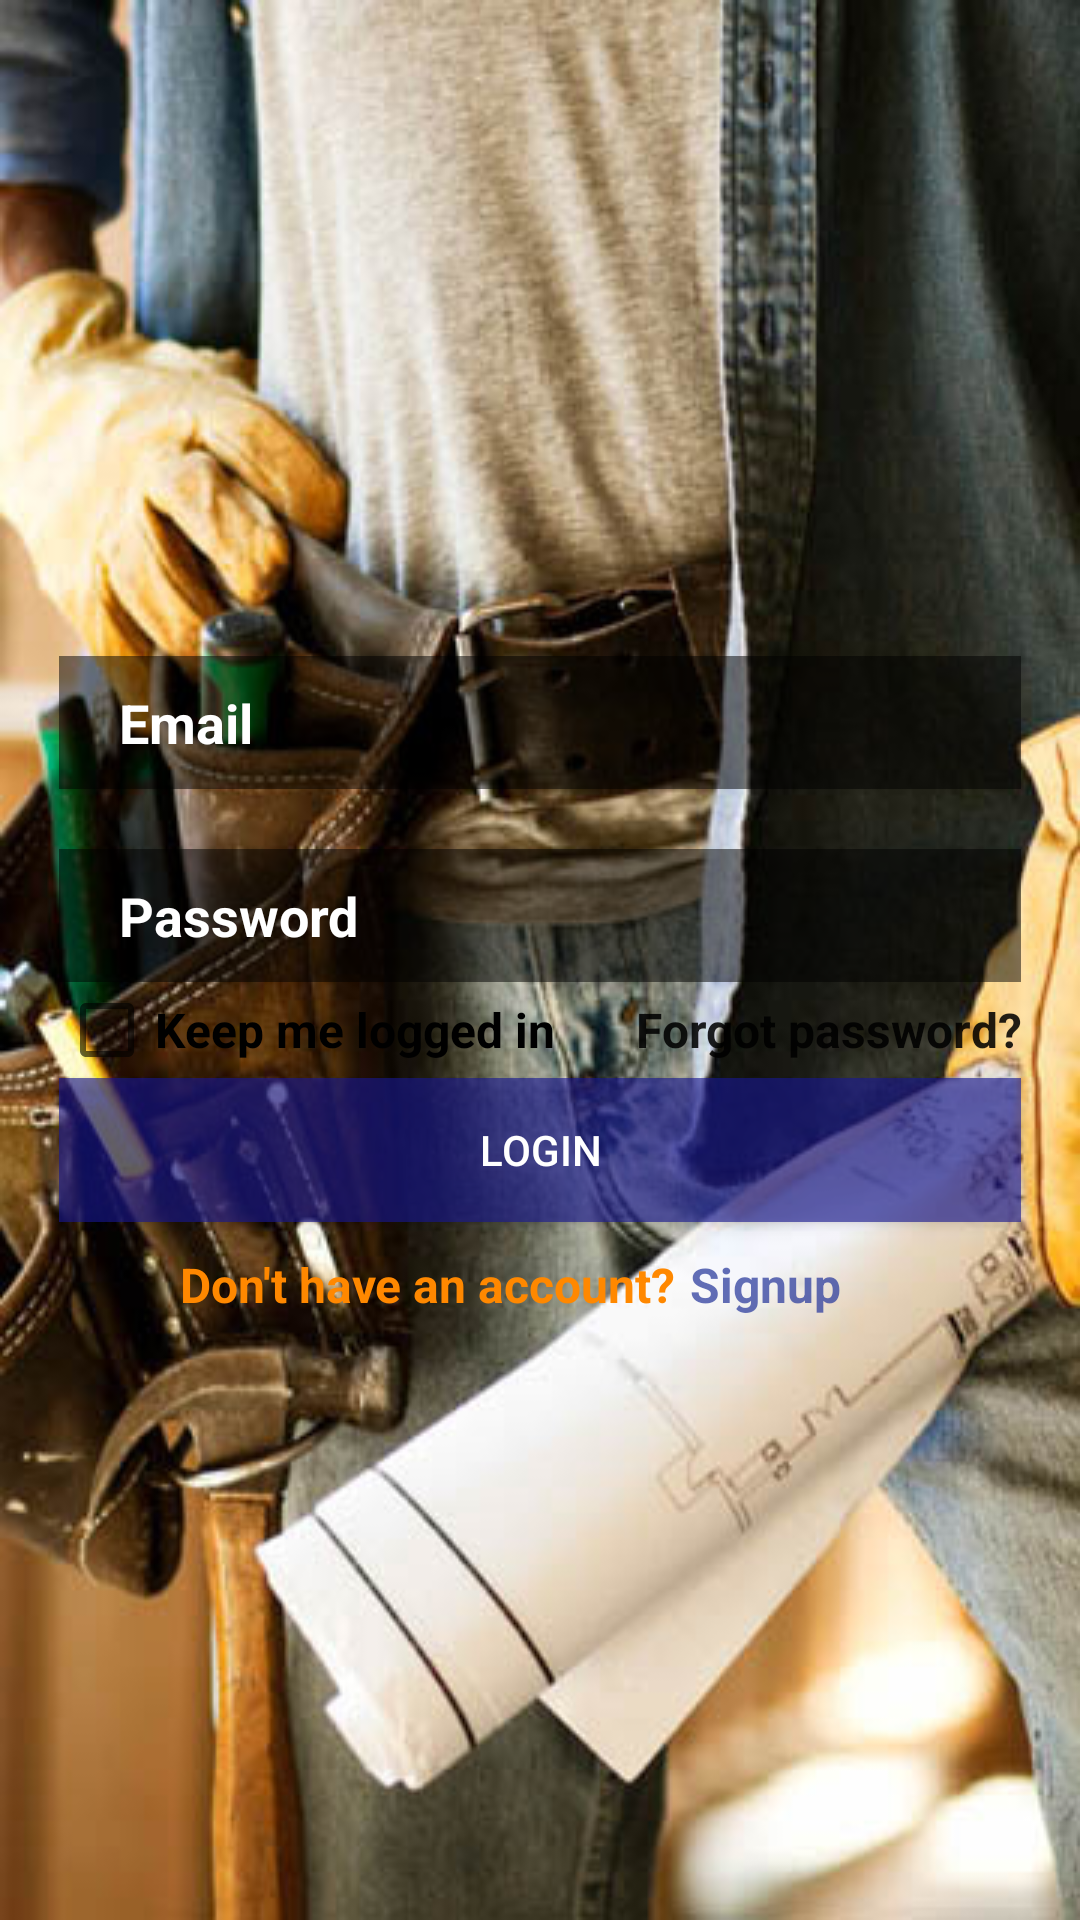

Reconstruct the res/layout file that produces this screen, plus the resources it refers to.
<!-- AndroidManifest.xml: application theme AppTheme -->
<!-- res/layout/activity_login.xml -->
<?xml version="1.0" encoding="utf-8"?>
<LinearLayout xmlns:android="http://schemas.android.com/apk/res/android"
    xmlns:tools="http://schemas.android.com/tools"
    android:id="@+id/activity_main"
    android:layout_width="match_parent"
    android:layout_height="match_parent"
    android:paddingBottom="@dimen/activity_vertical_margin"
    android:paddingLeft="@dimen/activity_horizontal_margin"
    android:paddingRight="@dimen/activity_horizontal_margin"
    android:paddingTop="@dimen/activity_vertical_margin"
    tools:context="com.ngothanhtuan.managerstack.view.LoginActivity"
    android:orientation="vertical"
    android:background="@drawable/background_login"
    android:gravity="center_vertical">

    <ProgressBar
        style="?android:attr/progressBarStyle"
        android:layout_width="match_parent"
        android:layout_height="wrap_content"
        android:id="@+id/probar"
        android:visibility="invisible"
        android:indeterminate="false"
        android:layout_marginBottom="20dp"
        android:layout_marginLeft="20dp"
        android:layout_marginRight="20dp" />

    <EditText
        android:layout_width="match_parent"
        android:layout_height="wrap_content"
        android:inputType="textEmailAddress"
        android:ems="10"
        android:id="@+id/edtEmail"
        style="@style/style_EditText"
        android:layout_marginBottom="20sp"
        android:hint="Email" />

    <EditText
        android:layout_width="match_parent"
        android:layout_height="wrap_content"
        android:ems="10"
        android:id="@+id/edtPass"
        style="@style/style_EditText"
        android:inputType="textPassword"
        android:hint="Password" />

    <LinearLayout
        android:orientation="horizontal"
        android:layout_width="match_parent"
        android:layout_height="wrap_content"
        android:layout_marginLeft="20sp"
        android:layout_marginRight="20sp">

        <CheckBox
            android:text="Keep me logged in"
            android:layout_width="wrap_content"
            android:layout_height="wrap_content"
            android:id="@+id/ckbKeepPass"
            android:layout_weight="1"
            android:textColorHighlight="@android:color/background_dark"
            android:textAppearance="@android:style/TextAppearance.Material"
            android:textColor="@color/common_google_signin_btn_text_dark_default"
            android:textStyle="bold"
            android:textSize="16sp" />

        <TextView
            android:text="Forgot password?"
            android:layout_width="wrap_content"
            android:layout_height="wrap_content"
            android:id="@+id/txtvForgetPass"
            android:layout_weight="1"
            android:textColorHighlight="@android:color/background_light"
            android:textAppearance="@android:style/TextAppearance.Material"
            android:gravity="end"
            android:textColor="@color/common_google_signin_btn_text_dark_default"
            android:textColorHint="#60ff0000"
            android:textStyle="bold"
            android:textSize="16sp" />

    </LinearLayout>

    <Button
        android:text="Login"
        android:layout_width="match_parent"
        android:layout_height="wrap_content"
        android:id="@+id/btnLogin"
        android:layout_marginLeft="20sp"
        android:layout_marginRight="20sp"
        android:background="@color/colorPrimary"
        android:layout_marginBottom="10sp"
        android:textColor="@android:color/background_light" />

    <LinearLayout
        android:orientation="horizontal"
        android:layout_width="match_parent"
        android:layout_height="wrap_content"
        android:layout_marginBottom="50sp"
        android:layout_marginLeft="20sp"
        android:layout_marginRight="20sp">

        <TextView
            android:text="@string/don_t_have_an_account"
            android:layout_width="wrap_content"
            android:layout_height="wrap_content"
            android:id="@+id/textView2"
            android:layout_weight="1"
            android:textAppearance="@android:style/TextAppearance.Material"
            android:gravity="end"
            android:layout_marginLeft="20sp"
            android:textColor="@android:color/holo_orange_dark"
            android:textStyle="bold"
            android:textSize="16sp" />

        <TextView
            android:text="@string/signup"
            android:layout_width="wrap_content"
            android:layout_height="wrap_content"
            android:id="@+id/txtvSignUp"
            android:layout_marginRight="20sp"
            android:textAppearance="@android:style/TextAppearance.Material"
            android:layout_weight="2"
            android:layout_marginLeft="5sp"
            android:textColor="@color/colorPrimaryDark"
            android:textStyle="bold"
            android:textSize="16sp" />
    </LinearLayout>

</LinearLayout>
<!-- resources referenced by this layout -->
<resources>
  <color name="colorPrimary">#9e171791</color>
  <color name="colorPrimaryDark">#c1303f9f</color>
  <!-- drawable background_login: jpg bitmap (drawable, 63695 bytes) -->
  <string name="don_t_have_an_account">Don\'t have an account?</string>
  <string name="signup">Signup</string>
  <style name="style_EditText" parent="Theme.AppCompat">
          <item name="android:layout_marginLeft">20sp</item>
          <item name="android:layout_marginRight">20sp</item>
          <item name="android:paddingTop">10sp</item>
          <item name="android:paddingBottom">10sp</item>
          <item name="android:paddingLeft">20sp</item>
          <item name="android:background">@android:drawable/screen_background_dark_transparent</item>
          <item name="android:textSize">18sp</item>
          <item name="android:textStyle">bold</item>
          <item name="android:textColor">@android:color/white</item>
          <item name="android:textColorHint">@android:color/background_light</item>
          <item name="android:textCursorDrawable">@null</item>
      </style>
  <style name="AppTheme" parent="Theme.AppCompat.Light.DarkActionBar">
          <item name="colorPrimary">@color/colorPrimary</item>
          <item name="colorPrimaryDark">@color/colorPrimaryDark</item>
          <item name="colorAccent">@color/colorAccent</item>
      </style>
  <color name="colorAccent">#ff4081</color>
</resources>
